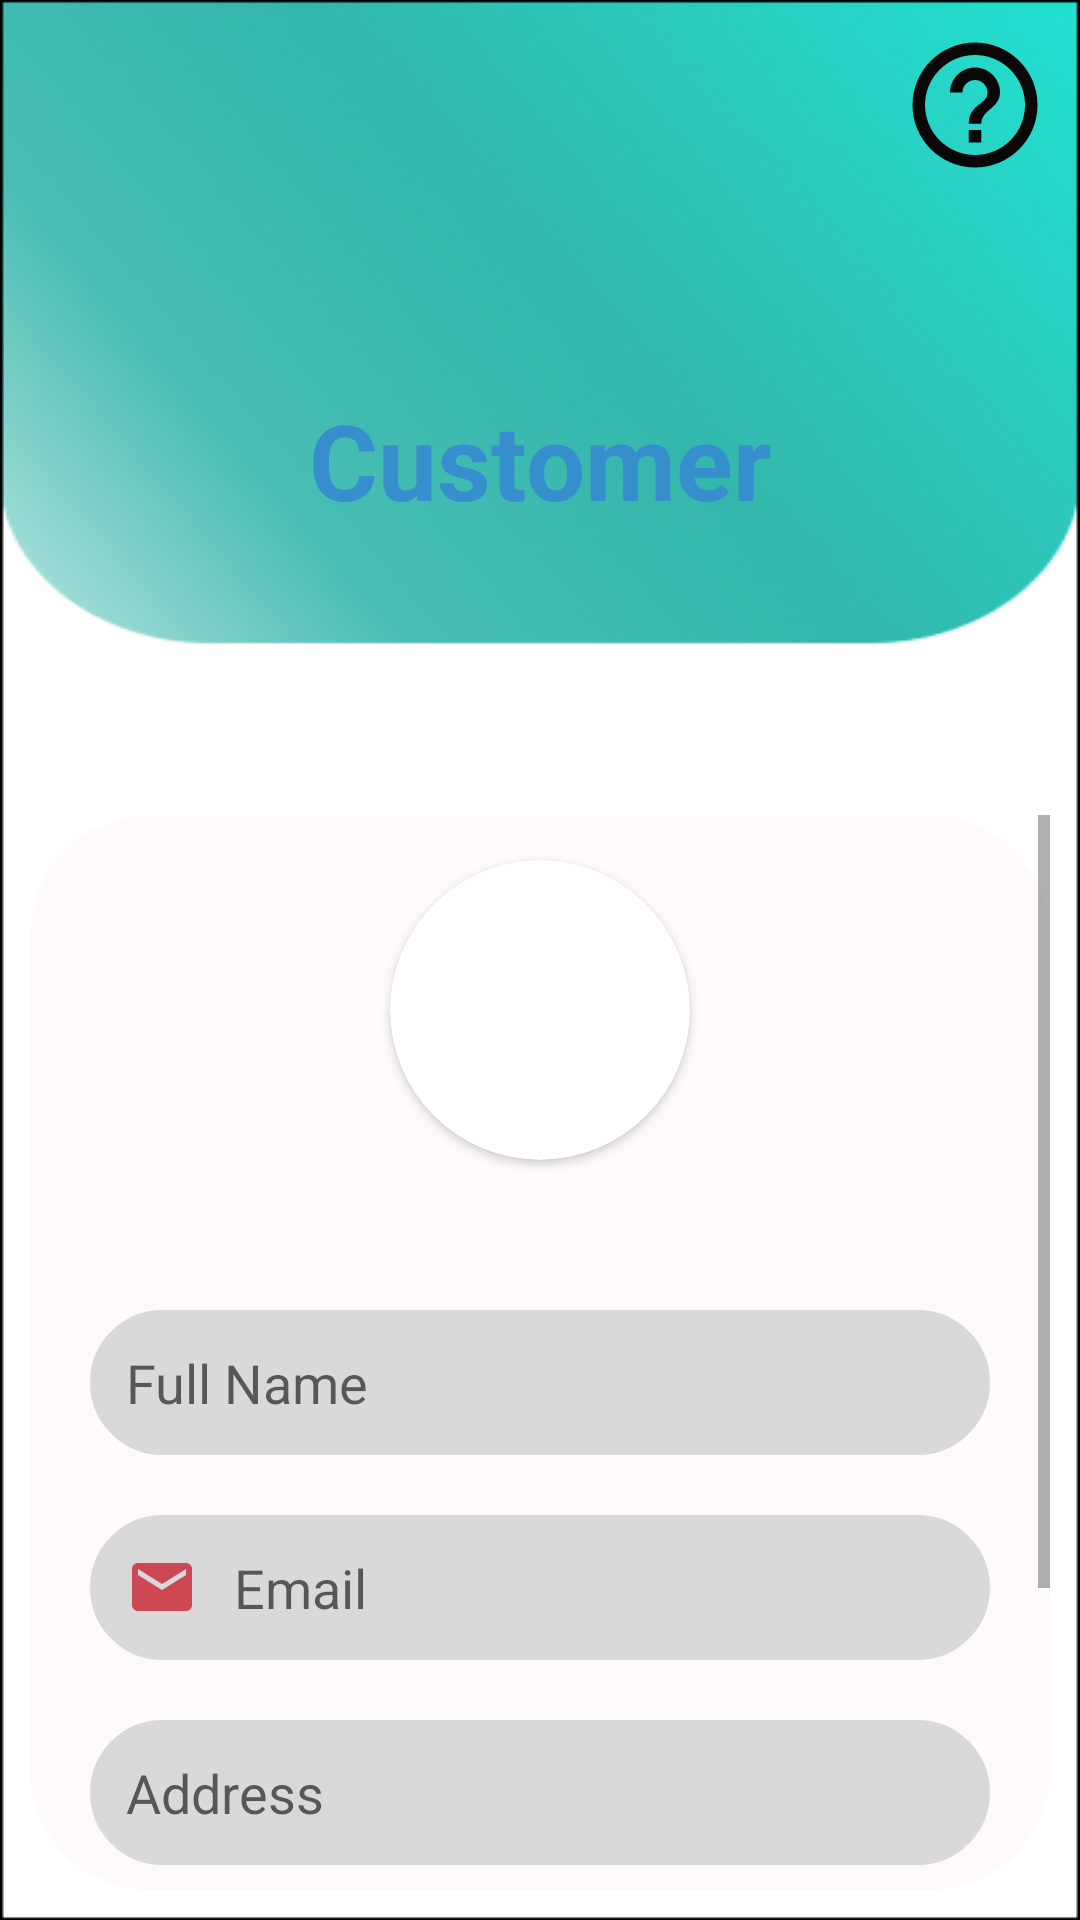

This screen was rendered from an Android layout file. Write that file and the resources it references.
<!-- AndroidManifest.xml: activity theme Theme.AppCompat.DayNight.NoActionBar -->
<!-- res/layout/activity_customer_registration.xml -->
<?xml version="1.0" encoding="utf-8"?>
<LinearLayout xmlns:android="http://schemas.android.com/apk/res/android"
    xmlns:app="http://schemas.android.com/apk/res-auto"
    xmlns:tools="http://schemas.android.com/tools"
    android:layout_width="match_parent"
    android:layout_height="match_parent"
    tools:context=".CustomerRegistrationActivity"
    android:orientation="vertical"
    android:background="@drawable/loginbg"
    android:elevation="20dp">
    <LinearLayout
        android:layout_width="match_parent"
        android:layout_height="wrap_content"
        android:orientation="vertical">
        <ImageButton
            android:layout_width="wrap_content"
            android:layout_height="wrap_content"
            android:layout_margin="10dp"
            android:background="@drawable/help"
            android:layout_gravity="right"
            android:contentDescription="Help"/>
    </LinearLayout>

    <TextView
        android:layout_width="wrap_content"
        android:layout_height="wrap_content"
        android:layout_gravity="center"
        android:layout_margin="60dp"
        android:text="Customer"
        android:textColor="@color/form_heading"
        android:textSize="35sp"
        android:textStyle="bold" />

    <ScrollView
        android:layout_width="match_parent"
        android:layout_height="wrap_content"
        android:layout_marginLeft="10dp"
        android:layout_marginTop="35dp"
        android:layout_marginRight="10dp"
        android:layout_marginBottom="10dp"
        android:background="@drawable/bg_tab">

        <LinearLayout
            android:layout_width="match_parent"
            android:layout_height="wrap_content"
            android:gravity="center"
            android:orientation="vertical">

            <androidx.cardview.widget.CardView
                android:layout_width="100dp"
                android:layout_height="100dp"
                android:layout_centerHorizontal="true"
                android:layout_gravity="center"
                android:layout_marginTop="15dp"
                android:elevation="12dp"
                android:innerRadius="0dp"
                android:shape="ring"
                android:thicknessRatio="1.9"
                app:cardCornerRadius="50dp">

                <ImageView
                    android:id="@+id/imageView1"
                    android:layout_width="100dp"
                    android:layout_height="100dp"
                    android:layout_alignParentTop="true"
                    android:layout_centerHorizontal="true"
                    android:layout_gravity="center"
                    android:contentDescription="Profilepic"
                    android:src="@drawable/person"></ImageView>
            </androidx.cardview.widget.CardView>

            <EditText
                android:id="@+id/name"
                android:layout_width="match_parent"
                android:layout_height="wrap_content"
                android:layout_marginStart="20dp"
                android:layout_marginTop="50dp"
                android:layout_marginEnd="20dp"
                android:background="@drawable/edit_background"
                android:backgroundTint="@color/Bg_field"
                android:drawableLeft="@drawable/person"
                android:drawablePadding="12dp"
                android:ems="10"
                android:hint="Full Name"
                android:inputType="textEmailAddress"
                android:padding="12dp" />

            <EditText
                android:id="@+id/email"
                android:layout_width="match_parent"
                android:layout_height="wrap_content"
                android:layout_marginStart="20dp"
                android:layout_marginTop="20dp"
                android:layout_marginEnd="20dp"
                android:background="@drawable/edit_background"
                android:backgroundTint="@color/Bg_field"
                android:drawableLeft="@drawable/email"
                android:drawablePadding="12dp"
                android:ems="10"
                android:hint="Email"
                android:inputType="textEmailAddress"
                android:padding="12dp" />

            <EditText
                android:id="@+id/address"
                android:layout_width="match_parent"
                android:layout_height="wrap_content"
                android:layout_marginStart="20dp"
                android:layout_marginTop="20dp"
                android:layout_marginEnd="20dp"
                android:background="@drawable/edit_background"
                android:backgroundTint="@color/Bg_field"
                android:drawableLeft="@drawable/address"
                android:drawablePadding="12dp"
                android:ems="10"
                android:hint="Address"
                android:inputType="textLongMessage"
                android:padding="12dp" />

            <EditText
                android:id="@+id/contact"
                android:layout_width="match_parent"
                android:layout_height="wrap_content"
                android:layout_marginStart="20dp"
                android:layout_marginTop="20dp"
                android:layout_marginEnd="20dp"
                android:background="@drawable/edit_background"
                android:backgroundTint="@color/Bg_field"
                android:drawableLeft="@drawable/phone"
                android:drawablePadding="12dp"
                android:ems="10"
                android:hint="Contact"
                android:inputType="phone"
                android:padding="12dp" />


            <ImageButton
                android:id="@+id/submit_btn"
                android:layout_width="wrap_content"
                android:layout_height="wrap_content"
                android:layout_marginTop="30dp"
                android:background="@color/white"
                android:contentDescription="Submit"
                android:src="@drawable/submit" />
        </LinearLayout>
    </ScrollView>

</LinearLayout>
<!-- resources referenced by this layout -->
<resources>
  <color name="Bg_field">#D9D9D9</color>
  <color name="form_heading">#368ECD</color>
  <color name="white">#FFFFFFFF</color>
  <!-- drawable bg_tab (drawable) -->
  <?xml version="1.0" encoding="utf-8"?>
  <shape xmlns:android="http://schemas.android.com/apk/res/android" android:shape="rectangle">
      <solid android:color="#FFFAFA"/>
      <corners
          android:radius="40dp"/>
  </shape>
  <!-- drawable edit_background (drawable) -->
  <?xml version="1.0" encoding="utf-8"?>
  <shape xmlns:android="http://schemas.android.com/apk/res/android">
      <stroke android:color="#DADADA"
          android:width="2dp"/>
      <corners android:radius="50dp"/>
  </shape>
  <!-- drawable email (drawable) -->
  <vector android:height="24dp" android:tint="#CC4853"
      android:viewportHeight="24" android:viewportWidth="24"
      android:width="24dp" xmlns:android="http://schemas.android.com/apk/res/android">
      <path android:fillColor="@android:color/white" android:pathData="M20,4L4,4c-1.1,0 -1.99,0.9 -1.99,2L2,18c0,1.1 0.9,2 2,2h16c1.1,0 2,-0.9 2,-2L22,6c0,-1.1 -0.9,-2 -2,-2zM20,8l-8,5 -8,-5L4,6l8,5 8,-5v2z"/>
  </vector>
  <!-- drawable help (drawable) -->
  <vector android:autoMirrored="true" android:height="50dp"
      android:tint="#090707" android:viewportHeight="24"
      android:viewportWidth="24" android:width="50dp" xmlns:android="http://schemas.android.com/apk/res/android">
      <path android:fillColor="@android:color/white" android:pathData="M11,18h2v-2h-2v2zM12,2C6.48,2 2,6.48 2,12s4.48,10 10,10 10,-4.48 10,-10S17.52,2 12,2zM12,20c-4.41,0 -8,-3.59 -8,-8s3.59,-8 8,-8 8,3.59 8,8 -3.59,8 -8,8zM12,6c-2.21,0 -4,1.79 -4,4h2c0,-1.1 0.9,-2 2,-2s2,0.9 2,2c0,2 -3,1.75 -3,5h2c0,-2.25 3,-2.5 3,-5 0,-2.21 -1.79,-4 -4,-4z"/>
  </vector>
  <!-- drawable loginbg: png bitmap (drawable, 73006 bytes) -->
  <!-- drawable phone (drawable) -->
  <vector android:height="24dp" android:tint="#090707"
      android:viewportHeight="24" android:viewportWidth="24"
      android:width="24dp" xmlns:android="http://schemas.android.com/apk/res/android">
      <path android:fillColor="@android:color/white" android:pathData="M6.62,10.79c1.44,2.83 3.76,5.14 6.59,6.59l2.2,-2.2c0.27,-0.27 0.67,-0.36 1.02,-0.24 1.12,0.37 2.33,0.57 3.57,0.57 0.55,0 1,0.45 1,1V20c0,0.55 -0.45,1 -1,1 -9.39,0 -17,-7.61 -17,-17 0,-0.55 0.45,-1 1,-1h3.5c0.55,0 1,0.45 1,1 0,1.25 0.2,2.45 0.57,3.57 0.11,0.35 0.03,0.74 -0.25,1.02l-2.2,2.2z"/>
  </vector>
  <!-- drawable submit (drawable) -->
  <vector android:height="50dp" android:tint="#090707"
      android:viewportHeight="24" android:viewportWidth="24"
      android:width="50dp" xmlns:android="http://schemas.android.com/apk/res/android">
      <path android:fillColor="@android:color/white" android:pathData="M22,12c0,-5.52 -4.48,-10 -10,-10S2,6.48 2,12c0,5.52 4.48,10 10,10S22,17.52 22,12zM12,13l-4,0v-2l4,0V8l4,4l-4,4V13z"/>
  </vector>
</resources>
